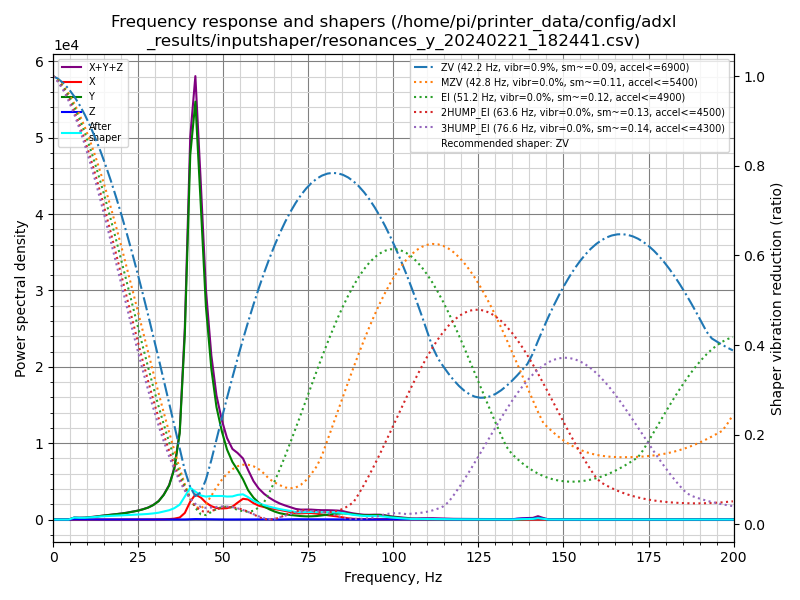

Data behind this chart, as committed beside it:
freq, psd_x, psd_y, psd_z, psd_xyz
0.0, 8.325e+01, 6.271e+02, 2.622e+01, 7.366e+02
1.5, 1.157e+02, 4.027e+02, 1.247e+02, 6.431e+02
3.1, 9.192e+01, 9.848e+01, 1.379e+02, 3.283e+02
4.6, 8.157e+01, 4.700e+02, 1.221e+02, 6.737e+02
6.2, 8.295e+01, 1.472e+03, 1.557e+02, 1.710e+03
7.7, 8.971e+01, 1.685e+03, 1.562e+02, 1.930e+03
9.3, 9.126e+01, 2.194e+03, 1.393e+02, 2.425e+03
10.8, 9.682e+01, 3.235e+03, 1.337e+02, 3.466e+03
12.4, 9.410e+01, 4.619e+03, 1.284e+02, 4.842e+03
13.9, 9.391e+01, 6.493e+03, 1.227e+02, 6.710e+03
15.5, 9.392e+01, 8.478e+03, 1.335e+02, 8.705e+03
17.0, 9.566e+01, 1.052e+04, 1.381e+02, 1.076e+04
18.6, 9.719e+01, 1.288e+04, 1.247e+02, 1.310e+04
20.1, 1.197e+02, 1.583e+04, 1.253e+02, 1.607e+04
21.7, 1.377e+02, 1.938e+04, 1.302e+02, 1.965e+04
23.2, 1.541e+02, 2.354e+04, 1.407e+02, 2.383e+04
24.8, 1.857e+02, 2.865e+04, 1.386e+02, 2.897e+04
26.3, 2.153e+02, 3.503e+04, 1.311e+02, 3.538e+04
27.9, 2.802e+02, 4.361e+04, 1.353e+02, 4.402e+04
29.4, 4.260e+02, 5.570e+04, 1.326e+02, 5.626e+04
31.0, 6.497e+02, 7.468e+04, 1.262e+02, 7.546e+04
32.5, 1.141e+03, 1.050e+05, 1.321e+02, 1.063e+05
34.1, 2.044e+03, 1.526e+05, 1.372e+02, 1.548e+05
35.6, 4.153e+03, 2.359e+05, 1.655e+02, 2.402e+05
37.2, 9.944e+03, 4.213e+05, 2.424e+02, 4.314e+05
38.7, 3.348e+04, 9.402e+05, 5.728e+02, 9.742e+05
40.3, 9.505e+04, 1.929e+06, 1.581e+03, 2.026e+06
41.8, 1.370e+05, 2.293e+06, 2.481e+03, 2.433e+06
43.4, 1.258e+05, 1.787e+06, 2.095e+03, 1.915e+06
44.9, 9.967e+04, 1.254e+06, 1.247e+03, 1.355e+06
46.5, 8.168e+04, 9.190e+05, 6.043e+02, 1.001e+06
48.0, 7.233e+04, 7.090e+05, 3.927e+02, 7.817e+05
49.6, 7.225e+04, 5.725e+05, 4.408e+02, 6.452e+05
51.1, 7.650e+04, 4.697e+05, 4.641e+02, 5.467e+05
52.7, 8.937e+04, 3.980e+05, 4.906e+02, 4.879e+05
54.2, 1.199e+05, 3.530e+05, 5.895e+02, 4.735e+05
55.8, 1.519e+05, 2.945e+05, 7.123e+02, 4.471e+05
57.3, 1.510e+05, 2.207e+05, 8.574e+02, 3.725e+05
58.9, 1.263e+05, 1.689e+05, 1.172e+03, 2.964e+05
60.4, 1.103e+05, 1.344e+05, 1.670e+03, 2.464e+05
62.0, 1.014e+05, 1.061e+05, 1.876e+03, 2.094e+05
63.5, 9.496e+04, 8.582e+04, 1.441e+03, 1.822e+05
65.1, 8.967e+04, 6.816e+04, 7.178e+02, 1.585e+05
66.6, 8.421e+04, 5.561e+04, 5.099e+02, 1.403e+05
68.2, 7.678e+04, 4.737e+04, 1.416e+03, 1.256e+05
69.7, 6.799e+04, 4.165e+04, 3.232e+03, 1.129e+05
71.3, 5.916e+04, 3.730e+04, 2.841e+03, 9.930e+04
72.8, 5.894e+04, 3.318e+04, 2.660e+03, 9.478e+04
74.4, 6.358e+04, 3.114e+04, 2.783e+03, 9.751e+04
75.9, 6.449e+04, 3.226e+04, 2.148e+03, 9.890e+04
77.5, 5.999e+04, 3.577e+04, 1.507e+03, 9.726e+04
79.0, 5.265e+04, 4.309e+04, 1.211e+03, 9.695e+04
80.6, 4.629e+04, 5.165e+04, 8.527e+02, 9.879e+04
82.1, 4.000e+04, 5.880e+04, 5.035e+02, 9.930e+04
83.7, 3.297e+04, 6.502e+04, 2.867e+02, 9.829e+04
85.2, 2.370e+04, 6.944e+04, 2.706e+02, 9.341e+04
86.7, 1.404e+04, 6.681e+04, 3.598e+02, 8.121e+04
88.3, 8.687e+03, 6.125e+04, 5.421e+02, 7.048e+04
89.8, 6.630e+03, 5.621e+04, 7.296e+02, 6.357e+04
91.4, 6.227e+03, 5.068e+04, 8.266e+02, 5.774e+04
... 70 more rows
